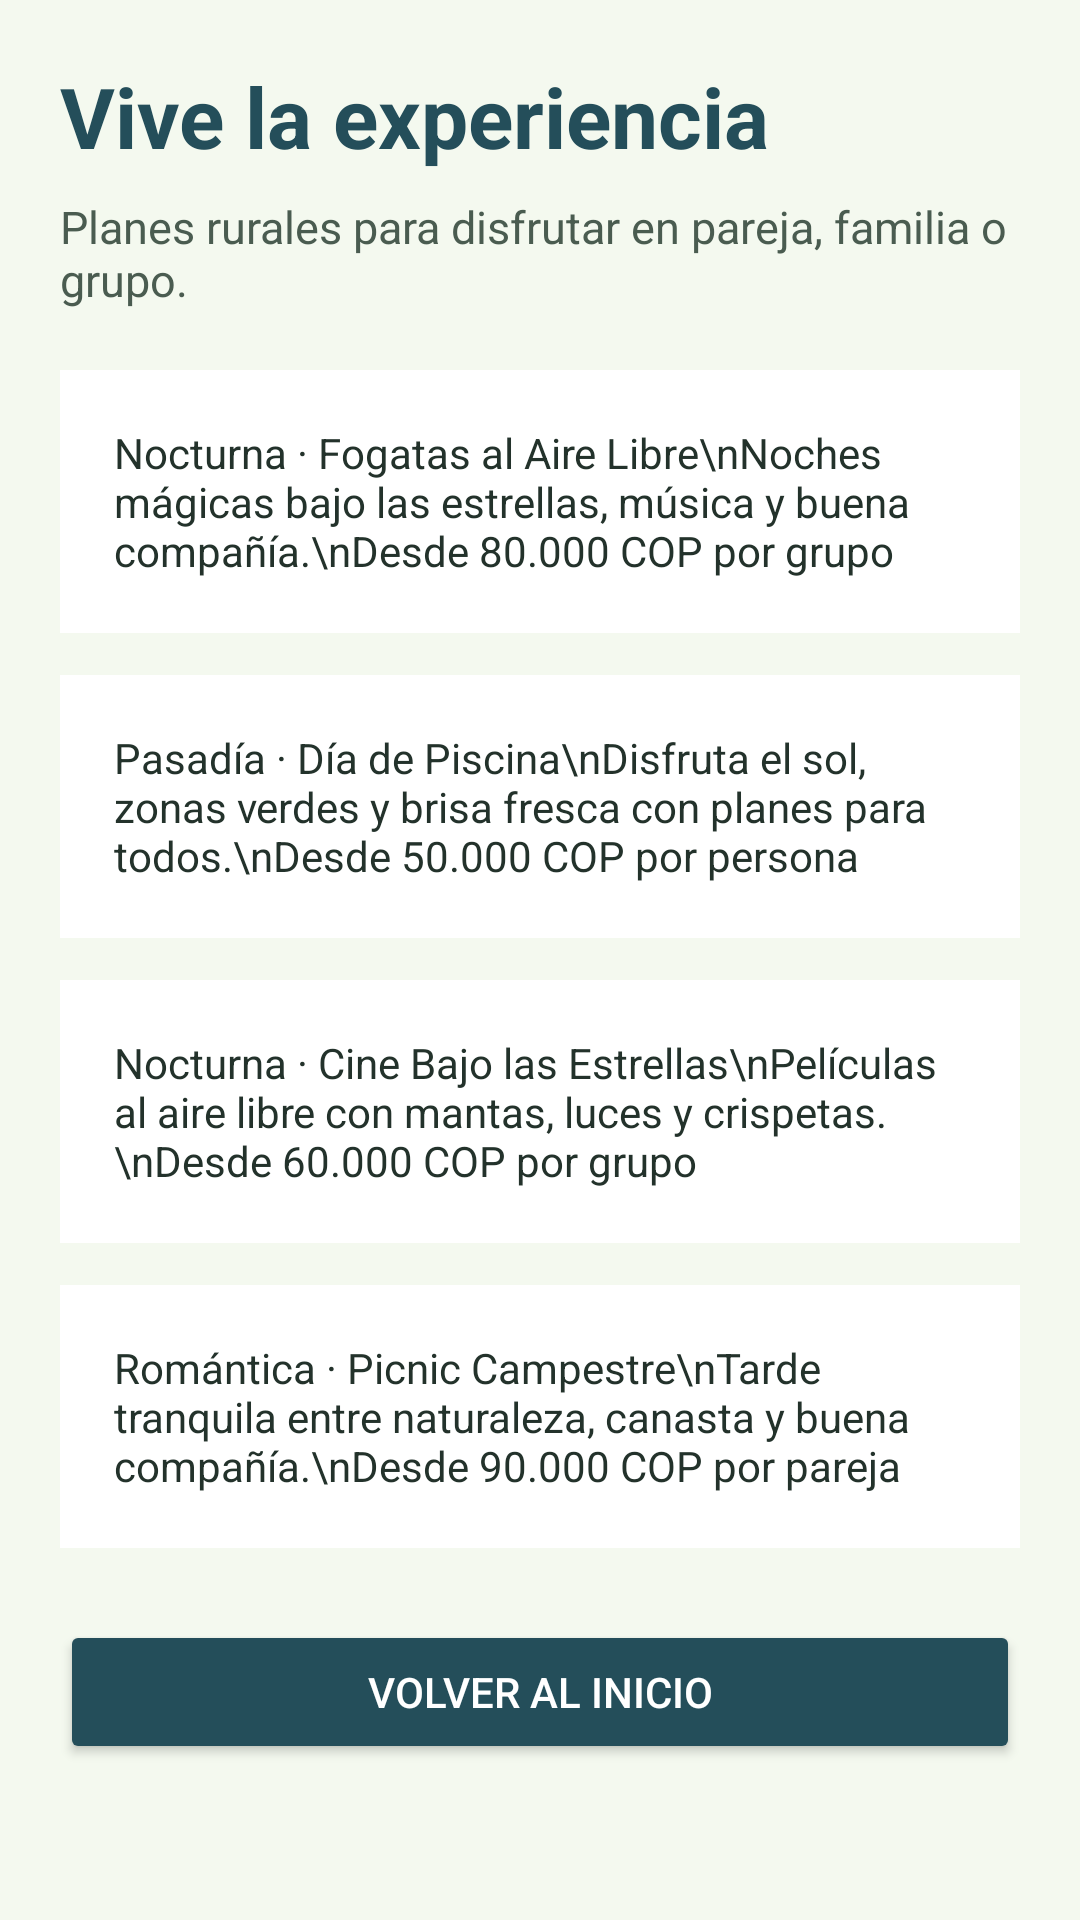

Here is an Android app screen rendered from its layout file. Give the layout XML and the strings, colors and styles it references.
<!-- AndroidManifest.xml: application theme Theme.DivinaProvidencia -->
<!-- res/layout/activity_experiencias.xml -->
<?xml version="1.0" encoding="utf-8"?>
<ScrollView xmlns:android="http://schemas.android.com/apk/res/android"
    android:layout_width="match_parent"
    android:layout_height="match_parent"
    android:background="#F4F9EF">

    <LinearLayout
        android:layout_width="match_parent"
        android:layout_height="wrap_content"
        android:orientation="vertical"
        android:padding="20dp">

        <TextView
            android:layout_width="match_parent"
            android:layout_height="wrap_content"
            android:text="Vive la experiencia"
            android:textSize="28sp"
            android:textStyle="bold"
            android:textColor="#244E5A" />

        <TextView
            android:layout_width="match_parent"
            android:layout_height="wrap_content"
            android:text="Planes rurales para disfrutar en pareja, familia o grupo."
            android:textSize="15sp"
            android:textColor="#4A5C50"
            android:layout_marginTop="8dp" />

        <TextView
            android:layout_width="match_parent"
            android:layout_height="wrap_content"
            android:text="Nocturna · Fogatas al Aire Libre\nNoches mágicas bajo las estrellas, música y buena compañía.\nDesde 80.000 COP por grupo"
            android:background="#FFFFFF"
            android:textColor="#23322B"
            android:padding="18dp"
            android:layout_marginTop="20dp" />

        <TextView
            android:layout_width="match_parent"
            android:layout_height="wrap_content"
            android:text="Pasadía · Día de Piscina\nDisfruta el sol, zonas verdes y brisa fresca con planes para todos.\nDesde 50.000 COP por persona"
            android:background="#FFFFFF"
            android:textColor="#23322B"
            android:padding="18dp"
            android:layout_marginTop="14dp" />

        <TextView
            android:layout_width="match_parent"
            android:layout_height="wrap_content"
            android:text="Nocturna · Cine Bajo las Estrellas\nPelículas al aire libre con mantas, luces y crispetas.\nDesde 60.000 COP por grupo"
            android:background="#FFFFFF"
            android:textColor="#23322B"
            android:padding="18dp"
            android:layout_marginTop="14dp" />

        <TextView
            android:layout_width="match_parent"
            android:layout_height="wrap_content"
            android:text="Romántica · Picnic Campestre\nTarde tranquila entre naturaleza, canasta y buena compañía.\nDesde 90.000 COP por pareja"
            android:background="#FFFFFF"
            android:textColor="#23322B"
            android:padding="18dp"
            android:layout_marginTop="14dp" />

        <Button
            android:id="@+id/btnVolverHomeExperiencias"
            android:layout_width="match_parent"
            android:layout_height="wrap_content"
            android:text="Volver al inicio"
            android:textColor="#FFFFFF"
            android:backgroundTint="#244E5A"
            android:layout_marginTop="24dp" />

    </LinearLayout>
</ScrollView>
<!-- resources referenced by this layout -->
<resources>
  <style name="Theme.DivinaProvidencia" parent="Base.Theme.DivinaProvidencia" />
  <style name="Base.Theme.DivinaProvidencia" parent="Theme.Material3.DayNight.NoActionBar">
          
          
      </style>
</resources>
